Run: headless pygame with SDL's dummy video driver; simulated clock (each Clock.tick advances the game by its frame time, no real sleeping); random seed 0; keys injected as events and as key.get_pressed() state; no mouse input.
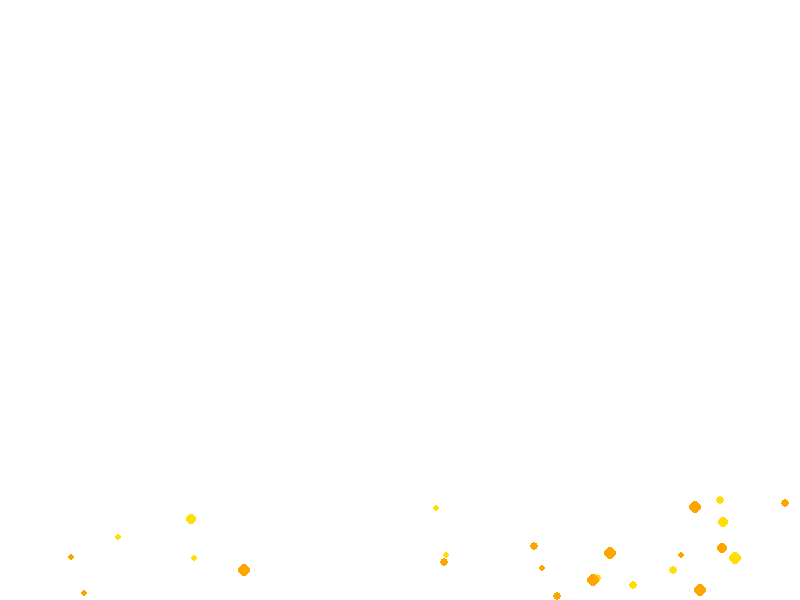
Frame 1 of 4 · flips 1–60 · no input
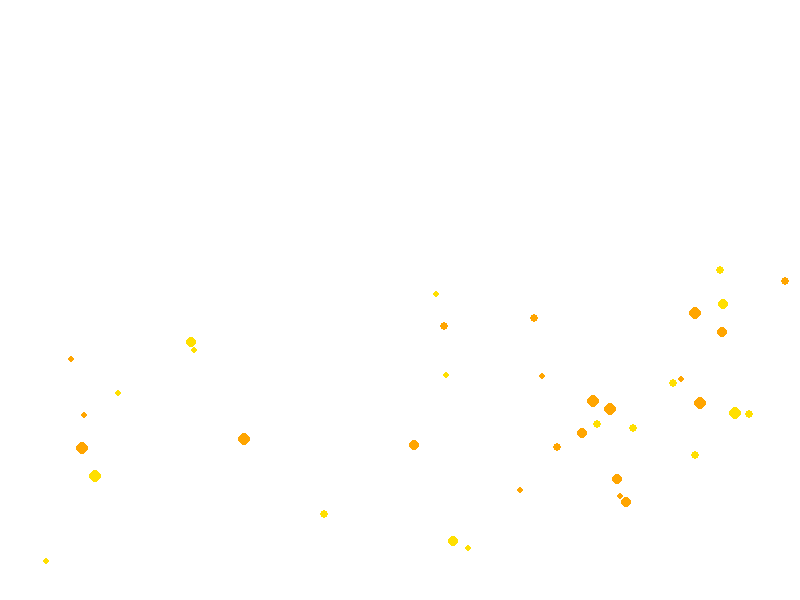
Frame 2 of 4 · flips 61–180 · tapped SPACE, RETURN · held RIGHT (→), D
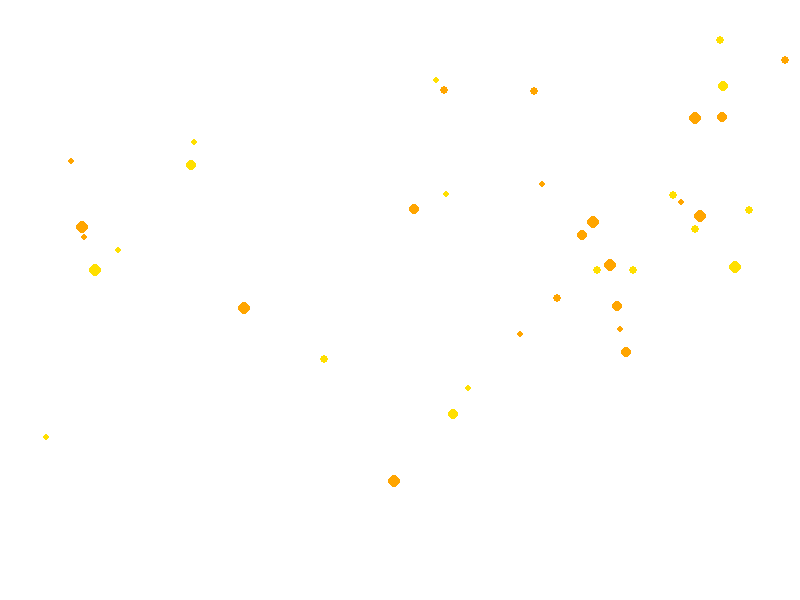
Frame 3 of 4 · flips 181–300 · held DOWN (↓), S
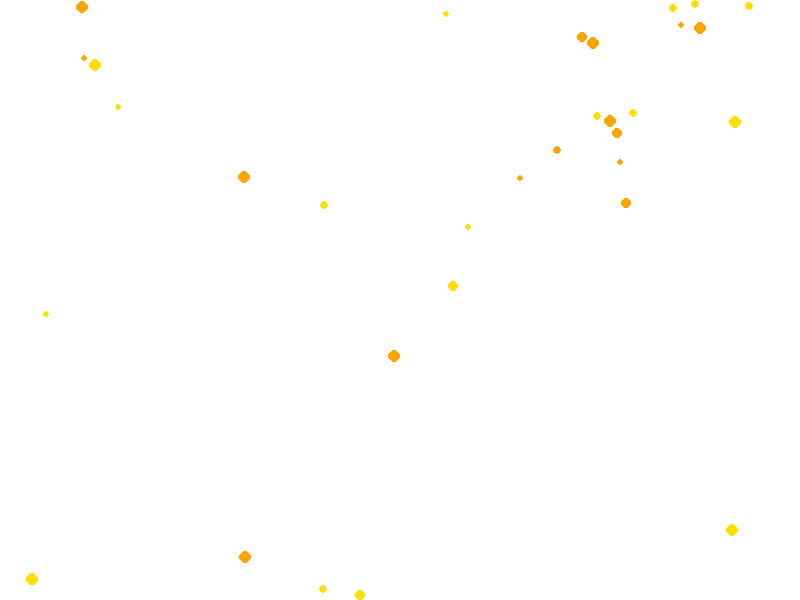
Frame 4 of 4 · flips 301–420 · held LEFT (←), A, UP (↑), W

The pygame program that drew these frames:

import pygame
import random

# Initialize pygame
pygame.init()

# Screen dimensions
WIDTH, HEIGHT = 800, 600
screen = pygame.display.set_mode((WIDTH, HEIGHT))
pygame.display.set_caption("Rising Pixel Bubbles")

# Colors
WHITE = (255, 255, 255)
BUBBLE_COLORS = [(255, 223, 0), (255, 165, 0)]  # yellow & orange shades

# Bubble class
class Bubble:
    def __init__(self):
        self.reset()

    def reset(self):
        self.x = random.randint(0, WIDTH)
        self.y = random.randint(HEIGHT, HEIGHT + 200)
        self.radius = random.randint(3, 6)  # smaller, pixel-like
        self.speed = random.uniform(1, 2)
        self.color = random.choice(BUBBLE_COLORS)

    def update(self):
        self.y -= self.speed
        if self.y + self.radius < 0:
            self.reset()

    def draw(self, surface):
        pygame.draw.circle(surface, self.color, (int(self.x), int(self.y)), self.radius)

# Create 40 bubbles
bubbles = [Bubble() for _ in range(40)]

# Main loop
clock = pygame.time.Clock()
running = True

while running:
    screen.fill(WHITE)  # white background

    for event in pygame.event.get():
        if event.type == pygame.QUIT:
            running = False

    for bubble in bubbles:
        bubble.update()
        bubble.draw(screen)

    pygame.display.flip()
    clock.tick(60)

pygame.quit()
